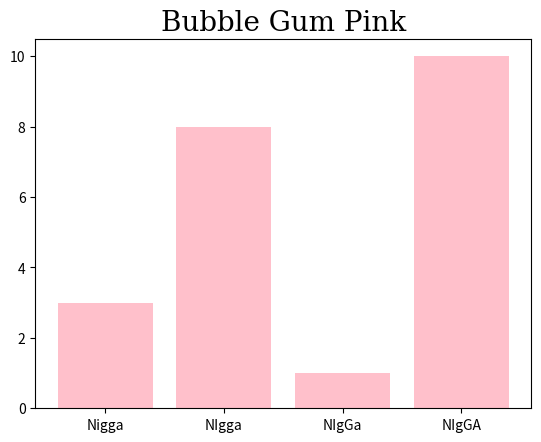

The script that saved this image:
import matplotlib.pyplot as plt
import numpy as np

x = np.array(["Nigga", "NIgga", "NIgGa", "NIgGA"])
y = np.array([3, 8, 1, 10])

font1 = {'family': 'serif', 'color': 'black', 'size': 20}

# plt.barch(x, y) if you want the bar to be horizontal
plt.bar(x, y, color='#ffc0cb')
plt.title("Bubble Gum Pink", fontdict=font1)
plt.show()
